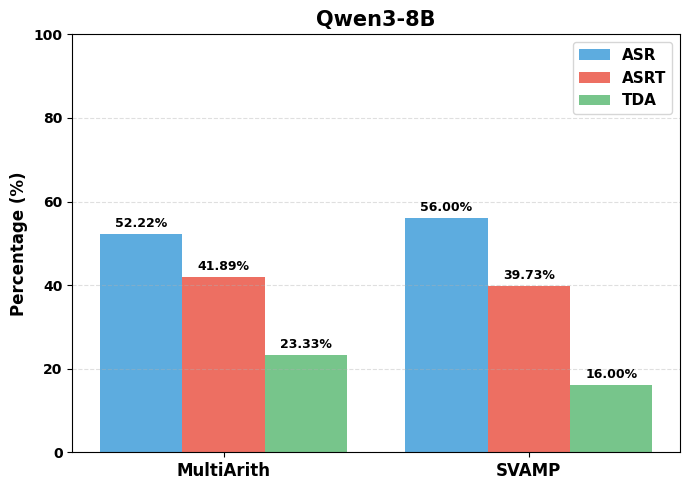

Reproduce this figure in Python.
import numpy as np
import matplotlib.pyplot as plt
import os

plt.rcParams["font.family"] = "Times New Roman"
plt.rcParams["mathtext.fontset"] = "stix"
plt.rcParams["font.weight"] = "bold"
plt.rcParams["axes.labelweight"] = "bold"
plt.rcParams["axes.titleweight"] = "bold"

multiarithAsr  = 52.22
multiarithAsrt = 41.89
multiarithTda  = 23.33

svampAsr       = 56.00
svampAsrt      = 39.73
svampTda       = 16.00

groups   = ["MultiArith", "SVAMP"]
asrVals  = [multiarithAsr,  svampAsr]
asrtVals = [multiarithAsrt, svampAsrt]
tdaVals  = [multiarithTda,  svampTda]

x = np.arange(len(groups))
barWidth = 0.27

fig, ax = plt.subplots(figsize=(7, 5))

bars1 = ax.bar(x - barWidth, asrVals,  barWidth, label="ASR",  color="#5DACDF")
bars2 = ax.bar(x,            asrtVals, barWidth, label="ASRT", color="#ED6F62")
bars3 = ax.bar(x + barWidth, tdaVals,  barWidth, label="TDA",  color="#77C58B")

def addLabels(bars):
    for bar in bars:
        height = bar.get_height()
        ax.annotate(
            f"{height:.2f}%",
            xy=(bar.get_x() + bar.get_width() / 2, height),
            xytext=(0, 3),
            textcoords="offset points",
            ha="center", va="bottom",
            fontsize=9,
        )

addLabels(bars1)
addLabels(bars2)
addLabels(bars3)

ax.set_ylabel("Percentage (%)", fontsize=12)
ax.set_xticks(x)
ax.set_xticklabels(groups, fontsize=12)
ax.set_ylim(0, 100)
ax.legend(fontsize=11)
ax.grid(axis="y", linestyle="--", alpha=0.4)

plt.title("Qwen3-8B", fontsize=15, fontweight="bold")
plt.tight_layout()

saveDir = "---"
os.makedirs(saveDir, exist_ok=True)
savePath = os.path.join(saveDir, "asr_asrt_Qwen3StripeVita.png")
plt.savefig(savePath, dpi=300, bbox_inches="tight")
print(f"图片已保存到:{savePath}")
plt.show()
